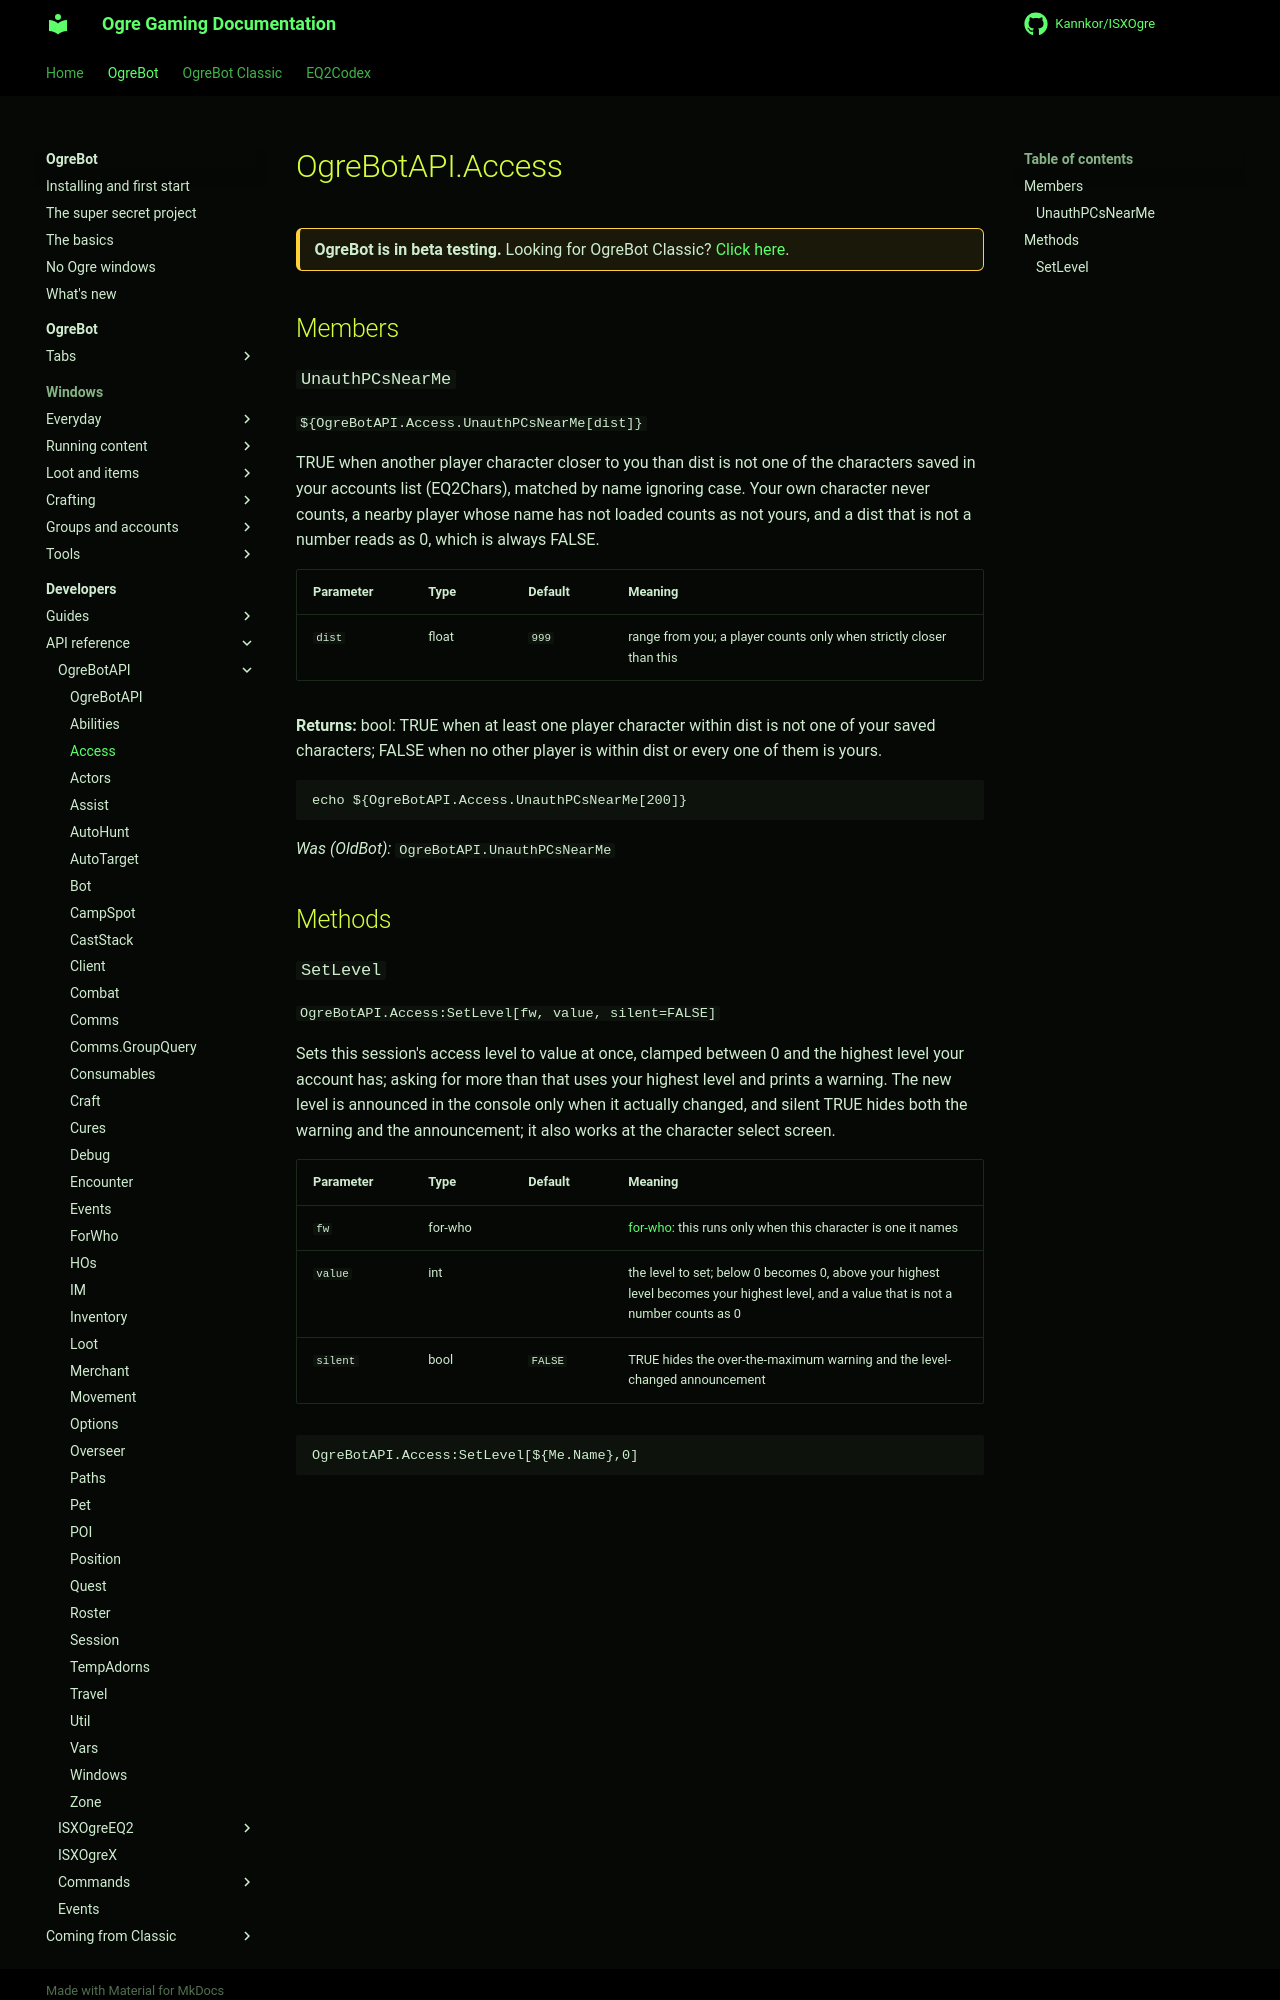

repository: Kannkor/ISXOgre · page: EQ2/bot/developer/api/ogrebotapi/Access/index.html · generator: mkdocs

# OgreBotAPI.Access

<div class="ogre-beta" markdown>
**OgreBot is in beta testing.** Looking for OgreBot Classic? [Click here](../../../../index.md).
</div>

## Members

### `UnauthPCsNearMe`

`${OgreBotAPI.Access.UnauthPCsNearMe[dist]}`

TRUE when another player character closer to you than dist is not one of the characters saved in your accounts list (EQ2Chars), matched by name ignoring case. Your own character never counts, a nearby player whose name has not loaded counts as not yours, and a dist that is not a number reads as 0, which is always FALSE.

| Parameter | Type | Default | Meaning |
|---|---|---|---|
| `dist` | float | `999` | range from you; a player counts only when strictly closer than this |

**Returns:** bool: TRUE when at least one player character within dist is not one of your saved characters; FALSE when no other player is within dist or every one of them is yours.

```text
echo ${OgreBotAPI.Access.UnauthPCsNearMe[200]}
```

*Was (OldBot):* `OgreBotAPI.UnauthPCsNearMe`

## Methods
